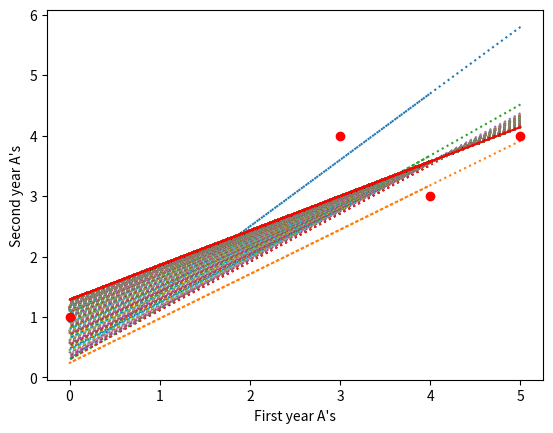

Python code for this plot:

import numpy as np
import matplotlib.pyplot as plt

def partial_derivative(i, theta, x, y):
	a = np.dot(x, theta.T)-y
	#print(a)
	#print(x[:,i])
	return np.dot((np.dot(x, theta.T)-y),x[:,i])/x.shape[0]

def gradient_descent(alpha, x, y):
	
	thetas = x.shape[1]
	theta_temp = np.empty(thetas, dtype=float)
	theta = np.array([0.0]*thetas)
	#print(theta_temp)
	iter_count = 0
	max_iter = 20000
	derivative_sum = 99999
	required_derivative_sum = 0.0000001
	
	while iter_count < max_iter and derivative_sum > required_derivative_sum:
		derivative_sum = 0
		for i in range(thetas):
			pd = partial_derivative(i, theta, x, y)
			derivative_sum += abs(pd)
			theta_temp[i] = theta[i] - alpha*pd
			#print(theta_temp[i])
		
		for i in range(thetas):
			theta[i] = theta_temp[i]
			
		iter_count += 1
		
		plt.plot(x[:,1], np.dot(x,theta), ':')
	print('iter_count = ',iter_count, ', derivative_sum = ', derivative_sum)
	print('theta = ', theta)
		
	return theta
	

x = np.array([5, 3, 0, 4])
xx = np.array([len(x)*[1], x]).T
#print(xx[:,0])
y = np.array([4, 4, 1, 3])

theta = gradient_descent(0.1, xx, y)
hx = np.dot(xx, theta)
plt.plot(x, hx, 'r')

plt.ylabel('Second year A\'s')
plt.xlabel('First year A\'s')
plt.plot(x, y, 'ro')

plt.show()